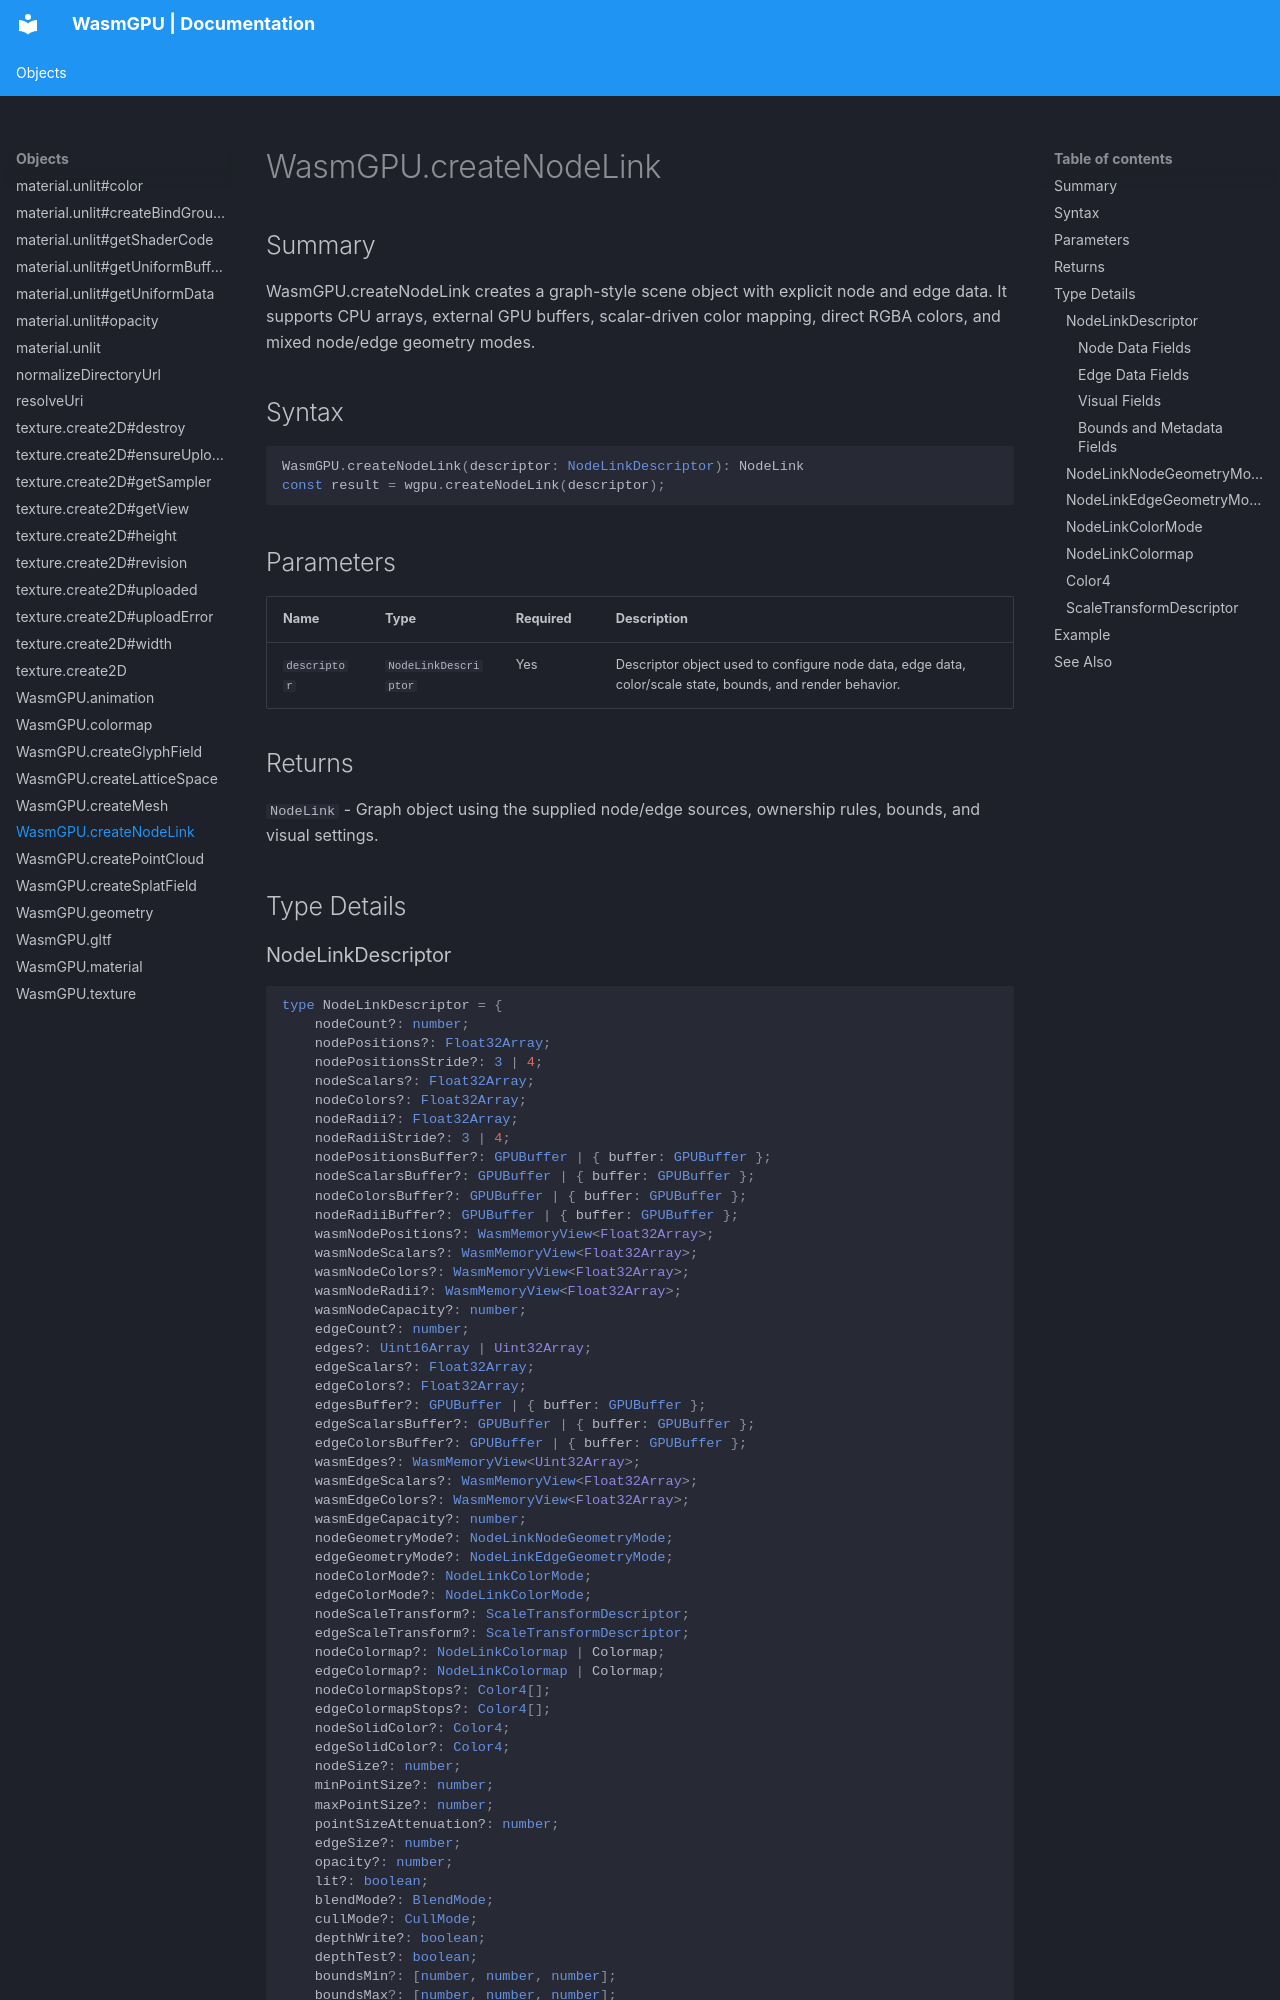

repository: Zushah/WasmGPU · page: objects/wasmgpu-createnodelink/index.html · generator: mkdocs

# WasmGPU.createNodeLink

## Summary
WasmGPU.createNodeLink creates a graph-style scene object with explicit node and edge data. It supports CPU arrays, external GPU buffers, scalar-driven color mapping, direct RGBA colors, and mixed node/edge geometry modes.

## Syntax
```ts
WasmGPU.createNodeLink(descriptor: NodeLinkDescriptor): NodeLink
const result = wgpu.createNodeLink(descriptor);
```

## Parameters
| Name | Type | Required | Description |
| --- | --- | --- | --- |
| `descriptor` | `NodeLinkDescriptor` | Yes | Descriptor object used to configure node data, edge data, color/scale state, bounds, and render behavior. |

## Returns
`NodeLink` - Graph object using the supplied node/edge sources, ownership rules, bounds, and visual settings.

## Type Details
